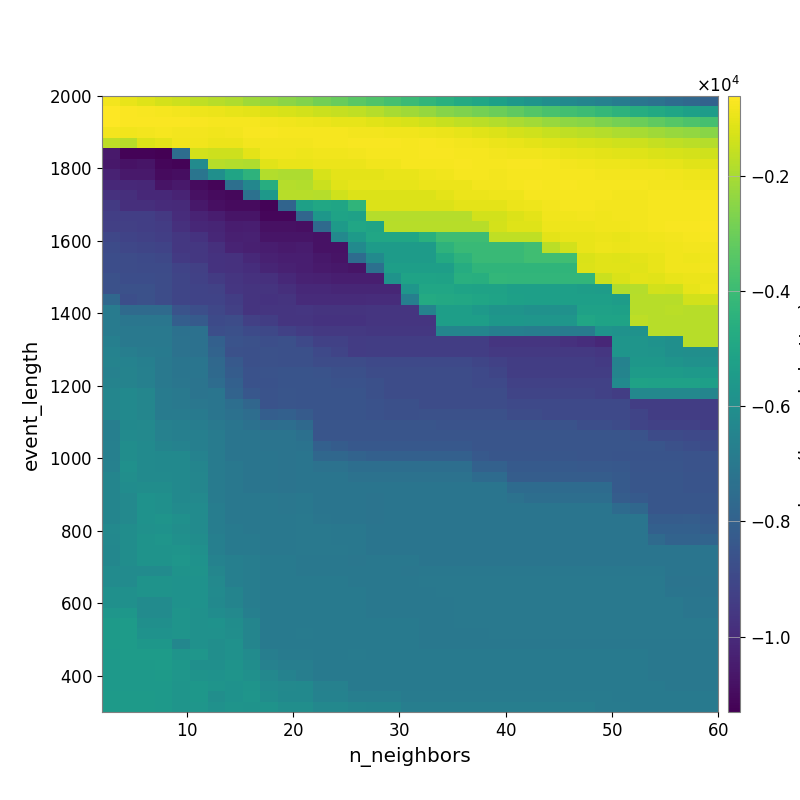

The table this chart was drawn from, first rows:
-7.948664376419562814e+02, -9.524626729008531356e+02, -1.129409903820748241e+03, -1.283444609813724128e+03, -1.438403959669105006e+03, -1.618003211991562466e+03, -1.770803078705693451e+03, -1.906673133889327573e+03, -2.133646149154544673e+03, -2.287919676937243366e+03, -2.451997874862521712e+03, -2.650122052793801231e+03, -2.878539732965899475e+03, -3.109448249429448879e+03, -3.349028056734557140e+03, -3.552484202934070254e+03, -3.770139609719437431e+03, -4.003085338725453767e+03, -4.253932141822014273e+03, -4.529033964787008699e+03, -4.754119800596380628e+03, -4.963657919911706813e+03, -5.248487530118959512e+03, -5.500798960991711283e+03
-6.128016280918424172e+02, -6.552869186338180043e+02, -7.221636676835928483e+02, -7.544668404942735833e+02, -8.059325195271615030e+02, -8.711795478005433324e+02, -9.372345770176322048e+02, -9.972885097034802584e+02, -1.071809707488666618e+03, -1.162957211299564278e+03, -1.255546699402977538e+03, -1.355142663806850805e+03, -1.448998719702840845e+03, -1.548697761791037237e+03, -1.644457085147931593e+03, -1.822868347690504152e+03, -2.003904556650109953e+03, -2.140289714188530525e+03, -2.310329762016143377e+03, -2.534934073125991745e+03, -2.695126022064326207e+03, -2.865597634809354531e+03, -3.008597559292368715e+03, -3.234917635529195650e+03
-6.479358700704278817e+02, -6.854474479722945262e+02, -6.697779038151694522e+02, -6.688978615756245745e+02, -6.957788130192542440e+02, -7.108688063367643508e+02, -7.387946164022405355e+02, -7.464264607455843361e+02, -7.671501818666408781e+02, -8.086330127702451591e+02, -8.285731333725282184e+02, -8.890156622084824676e+02, -9.293744608429988148e+02, -9.890465147771610646e+02, -1.029903812666433623e+03, -1.098077243463015066e+03, -1.173192993255736610e+03, -1.253169762788960725e+03, -1.377511666722181644e+03, -1.516320389569072859e+03, -1.617691474156496952e+03, -1.708158341974102768e+03, -1.839146912269986615e+03, -1.981360601855757750e+03
-8.146780712029938059e+02, -8.242665489284460136e+02, -7.857263276888410246e+02, -7.403363891375255434e+02, -8.082196464463175971e+02, -7.829867457781629128e+02, -8.233551343905921840e+02, -7.839460065330350744e+02, -7.369337012626760952e+02, -7.324519846983840807e+02, -7.468280669670108409e+02, -7.646314092341673359e+02, -7.686506999443226960e+02, -7.710922887222527606e+02, -7.847596713735608773e+02, -7.998613981664501580e+02, -8.241901684565713140e+02, -8.373884769865461521e+02, -8.671917382757243331e+02, -9.269492643960323903e+02, -1.010169907970923873e+03, -1.091333947558976433e+03, -1.174457283621789429e+03, -1.291111182765339436e+03
-1.687840483110213881e+03, -1.754760946773258638e+03, -1.193896887686907121e+03, -1.049385292417868413e+03, -8.468626101404641986e+02, -8.559459231887960868e+02, -9.163410881326417439e+02, -9.146637999963014636e+02, -8.075533670094192757e+02, -7.820143601250033498e+02, -7.835218563761161477e+02, -8.093295031562446411e+02, -7.773879123878551809e+02, -7.407663679962436163e+02, -7.356198007958778362e+02, -7.229902734749367710e+02, -7.374869383912973717e+02, -7.416039758562327506e+02, -7.336369417614399708e+02, -7.647902746168260819e+02, -8.027091082998036882e+02, -8.342427427891128673e+02, -9.189330227363354879e+02, -9.716916038694477038e+02
-1.057453233180962889e+04, -1.121306492299022830e+04, -1.120448734775448429e+04, -1.130731373718905706e+04, -7.467912260299699483e+03, -1.344620043069185385e+03, -1.425637420811131960e+03, -1.440930908335981258e+03, -1.056152481561426157e+03, -8.260089728892934318e+02, -8.504587186119513262e+02, -8.652856117823299655e+02, -8.260488446537713116e+02, -8.316898355810354815e+02, -8.128177229775354817e+02, -7.627273281087611849e+02, -7.663354867335904146e+02, -7.489644805839617447e+02, -7.327774558214427998e+02, -7.363636713594152070e+02, -7.412246753832076820e+02, -7.745029240625902958e+02, -7.964905704647793527e+02, -8.234647383340779925e+02
-1.061625359297582145e+04, -1.076834477815334139e+04, -1.070336670048443193e+04, -1.113411704491288219e+04, -1.118476528870285256e+04, -6.138222215827906439e+03, -1.756943076998770039e+03, -1.840178401233180239e+03, -1.883240490706660921e+03, -1.110170916764307322e+03, -9.475471533470323493e+02, -9.475471533470323493e+02, -9.125516933107087425e+02, -9.125516933107087425e+02, -9.125516933107087425e+02, -8.455457692482987113e+02, -8.455457692482987113e+02, -7.746188269405959090e+02, -7.499453092950327573e+02, -7.406523849633039163e+02, -7.212485382102827316e+02, -7.473479072125646780e+02, -7.494982118411581951e+02, -7.376383832923619366e+02
-1.028280506842334762e+04, -1.058897695652473521e+04, -1.056767678705611070e+04, -1.100569539870872541e+04, -1.091162391442498301e+04, -7.154182912737867809e+03, -6.001637923645011142e+03, -5.041260915856088104e+03, -4.384343761940134755e+03, -1.854923991410657663e+03, -1.917101043552509282e+03, -1.937747415995583424e+03, -1.248796093831314693e+03, -1.036656323409939432e+03, -1.036656323409939432e+03, -1.036656323409939432e+03, -9.540812540042732053e+02, -9.505705382199812448e+02, -8.942583372214281781e+02, -8.320335379055842395e+02, -7.546260490760079165e+02, -7.721270170506143131e+02, -7.816025900671411364e+02, -7.570325991928783651e+02
-1.006978872312824387e+04, -1.006978872312824387e+04, -1.013440160185480636e+04, -1.073178448331523214e+04, -1.059525026810798227e+04, -1.098025004019605149e+04, -1.114205993965263769e+04, -7.419610302826074985e+03, -6.358059278330986672e+03, -4.625837435611932051e+03, -1.816302425948797918e+03, -1.836827624896813177e+03, -1.451683530602364954e+03, -1.080457670546768441e+03, -9.939922464127243984e+02, -9.939922464127243984e+02, -9.939922464127243984e+02, -9.939922464127243984e+02, -9.449683304400523411e+02, -9.449683304400523411e+02, -9.120817860746745964e+02, -8.124379718729468323e+02, -8.041374344979560647e+02, -7.591945319311525964e+02
-9.786036708094932692e+03, -9.868489921453396164e+03, -1.005442222152426439e+04, -1.005442222152426439e+04, -1.022356070940526115e+04, -1.081493644847673022e+04, -1.100455954712780840e+04, -1.109512795574973643e+04, -7.305986942370433098e+03, -5.624142678739172879e+03, -1.775112592900819664e+03, -1.775112592900819664e+03, -1.795487172341891437e+03, -1.385291439049342216e+03, -1.193735529501623887e+03, -1.193735529501623887e+03, -1.193735529501623887e+03, -1.193735529501623887e+03, -1.193735529501623887e+03, -1.064488865796386335e+03, -9.094389691518043719e+02, -9.289664419954775667e+02, -8.703005240849701067e+02, -8.703005240849701067e+02
-9.471012689418459559e+03, -9.868489921453396164e+03, -9.846816557476346134e+03, -9.980497103893394524e+03, -1.003071463899541232e+04, -1.062383083680338859e+04, -1.085001557726894498e+04, -1.099262832973745572e+04, -1.097665162470750329e+04, -1.118632471806302055e+04, -7.876334808559726298e+03, -5.235820834214895513e+03, -4.945329190727467903e+03, -5.000415961755220451e+03, -4.318837006420937541e+03, -1.174328761245860505e+03, -1.174328761245860505e+03, -1.174328761245860505e+03, -1.180442718598180136e+03, -1.180442718598180136e+03, -1.031693750595017491e+03, -1.042979721471872381e+03, -1.065900356785721442e+03, -9.414133672759955971e+02
-9.322904617703785334e+03, -9.322904617703785334e+03, -9.322904617703785334e+03, -9.539671350462867849e+03, -9.951997827401040922e+03, -1.025137877012737590e+04, -1.045697219266886350e+04, -1.070528190788291977e+04, -1.069945427175557961e+04, -1.111218831319991295e+04, -1.111218831319991295e+04, -7.794090608048979448e+03, -5.638630517726203834e+03, -5.116863928662556646e+03, -5.167525949517796107e+03, -1.810648193802174319e+03, -1.810648193802174319e+03, -1.810648193802174319e+03, -1.793204134569358075e+03, -1.793204134569358075e+03, -1.814467543597579152e+03, -1.331533091318048491e+03, -1.331533091318048491e+03, -1.175937941126205033e+03
-9.268184079122112962e+03, -9.268184079122112962e+03, -9.322904617703785334e+03, -9.407118116295801883e+03, -9.804272255525731453e+03, -1.010248188136388853e+04, -1.021948012727243076e+04, -1.046218235695163639e+04, -1.040017576840239053e+04, -1.083999307197460803e+04, -1.083999307197460803e+04, -1.085954733340487655e+04, -7.601481921508078813e+03, -5.497770624578009119e+03, -4.992709555890703086e+03, -5.043257747110912533e+03, -1.766728442595038132e+03, -1.766728442595038132e+03, -1.750728082990493476e+03, -1.771938568905824241e+03, -1.771938568905824241e+03, -1.771938568905824241e+03, -1.300574222603941735e+03, -1.128275371167324920e+03
-9.015606529287575540e+03, -9.172564344588166932e+03, -9.222843878093342937e+03, -9.308472180078442761e+03, -9.586748620983422370e+03, -9.737235740445132251e+03, -1.010236597759753749e+04, -1.038654326922080145e+04, -1.033674989084298431e+04, -1.071447615455775303e+04, -1.068109849851475155e+04, -1.069695537311576300e+04, -1.079244399752447316e+04, -6.262971861517325124e+03, -5.497770624578009119e+03, -4.992709555890703086e+03, -4.992709555890703086e+03, -4.992709555890703086e+03, -4.522577745301469804e+03, -3.929484419811763473e+03, -3.929484419811763473e+03, -3.929484419811763473e+03, -1.646515398851242480e+03, -1.646515398851242480e+03
-8.856983679835237126e+03, -9.015606529287575540e+03, -9.067777331441799106e+03, -9.153968442317418521e+03, -9.586748620983422370e+03, -9.586748620983422370e+03, -9.842654030872978183e+03, -1.023523022271741866e+04, -1.036090173364260772e+04, -1.045842369231367047e+04, -1.051374358271448727e+04, -1.049097260022320734e+04, -1.079244399752447316e+04, -1.079244399752447316e+04, -6.209486203034527534e+03, -5.449956736644355260e+03, -5.449956736644355260e+03, -5.449956736644355260e+03, -5.449956736644355260e+03, -4.375636200189186638e+03, -4.065623247412852379e+03, -4.065623247412852379e+03, -4.065623247412852379e+03, -4.065623247412852379e+03
-8.787725734728855969e+03, -8.812463692974095466e+03, -8.912004021576469313e+03, -8.998439792824297911e+03, -9.506098295275285636e+03, -9.586748620983422370e+03, -9.740128651252689451e+03, -9.774622630520228995e+03, -1.007943069995427322e+04, -1.031669701602405075e+04, -1.042138464014640158e+04, -1.042138464014640158e+04, -1.063040115204466019e+04, -1.072434119219113563e+04, -7.540190945990826549e+03, -6.209486203034527534e+03, -5.449956736644355260e+03, -5.449956736644355260e+03, -5.449956736644355260e+03, -4.807778445091572394e+03, -4.375636200189186638e+03, -4.065623247412852379e+03, -4.065623247412852379e+03, -4.065623247412852379e+03
-8.787725734728855969e+03, -8.812463692974095466e+03, -8.856983679835237126e+03, -8.856983679835237126e+03, -9.154031616968524759e+03, -9.285875184930395335e+03, -9.740128651252689451e+03, -9.774622630520228995e+03, -9.901125856913338794e+03, -1.021716239727401262e+04, -1.032333602184956362e+04, -1.042138464014640158e+04, -1.051607289755584861e+04, -1.060936350243215747e+04, -1.070124520155890059e+04, -7.351330194353191473e+03, -5.327069607668269782e+03, -5.327069607668269782e+03, -5.327069607668269782e+03, -5.327069607668269782e+03, -4.693127134008432222e+03, -4.325700992152506842e+03, -4.325700992152506842e+03, -4.325700992152506842e+03
-8.673844388918054392e+03, -8.787725734728855969e+03, -8.787725734728855969e+03, -8.812463692974095466e+03, -9.062985527320537585e+03, -9.223647507423416755e+03, -9.437609671113605145e+03, -9.676895485653820288e+03, -9.777004044363946377e+03, -9.806013641349545651e+03, -1.008726559061318949e+04, -1.028880538086333036e+04, -1.032560951087441208e+04, -1.041890498055161152e+04, -1.041890498055161152e+04, -1.041890498055161152e+04, -5.820207343007799864e+03, -5.091283639894888438e+03, -5.091283639894888438e+03, -5.157602597778989548e+03, -4.540925379881439767e+03, -4.600292588658673594e+03, -4.234579926625602639e+03, -4.282917431438621861e+03
-8.647573929606784077e+03, -8.673844388918054392e+03, -8.673844388918054392e+03, -8.812463692974095466e+03, -9.083608049241986009e+03, -9.140493700557784905e+03, -9.204213750051836541e+03, -9.598108167729138586e+03, -9.700304044826007157e+03, -9.705798614549523336e+03, -9.845601568257514373e+03, -1.008784070941961363e+04, -1.008784070941961363e+04, -1.017687761897194287e+04, -1.017687761897194287e+04, -1.013927039742661509e+04, -1.017754630908874424e+04, -5.672521413253220999e+03, -4.962188136436353489e+03, -4.962188136436353489e+03, -5.096853703831747225e+03, -5.163698329414563887e+03, -5.163698329414563887e+03, -5.283063952466585761e+03
-7.748201139949749631e+03, -8.721278832580548624e+03, -8.647573929606784077e+03, -8.812463692974095466e+03, -9.083608049241986009e+03, -9.161838416430478901e+03, -9.140493700557784905e+03, -9.382110445893531505e+03, -9.700304044826007157e+03, -9.729966022886635983e+03, -9.705798614549523336e+03, -9.986873852436105153e+03, -9.986873852436105153e+03, -9.986873852436105153e+03, -9.986873852436105153e+03, -9.948931863547892135e+03, -9.948931863547892135e+03, -6.706218207156863173e+03, -4.785998121223228736e+03, -4.837526126166474569e+03, -4.903256629903471548e+03, -5.035603767015400990e+03, -5.104426901620168792e+03, -5.222906728655703773e+03
-6.855014926993408153e+03, -7.592754518857467701e+03, -7.592754518857467701e+03, -7.615496435957890753e+03, -8.567135164465180424e+03, -8.741191004752969093e+03, -9.042261159516450789e+03, -9.267165104489215082e+03, -9.700304044826007157e+03, -9.654657092452644065e+03, -9.654657092452644065e+03, -9.631856283628510937e+03, -9.705798614549523336e+03, -9.705798614549523336e+03, -9.705798614549523336e+03, -9.672579286272506579e+03, -9.672579286272506579e+03, -9.672579286272506579e+03, -6.530391946465640103e+03, -5.324533066347818931e+03, -5.324533066347818931e+03, -5.554394089685009021e+03, -5.782570366533662309e+03, -5.782570366533662309e+03
-6.855014926993408153e+03, -7.124267874431172459e+03, -7.124267874431172459e+03, -7.126320515615383556e+03, -8.102612624473488722e+03, -8.280149648902575791e+03, -8.888570534082022277e+03, -8.824303995123216737e+03, -9.293788079823649241e+03, -9.361215708092555360e+03, -9.654657092452644065e+03, -9.654657092452644065e+03, -9.729966022886635983e+03, -9.729966022886635983e+03, -9.729966022886635983e+03, -9.672579286272506579e+03, -9.672579286272506579e+03, -9.672579286272506579e+03, -9.672579286272506579e+03, -5.324533066347818931e+03, -5.324533066347818931e+03, -5.324533066347818931e+03, -5.632556109297363946e+03, -5.632556109297363946e+03
-6.837967783379882349e+03, -6.972324218904888767e+03, -6.986596051329737747e+03, -6.994378069457985475e+03, -7.297344901092829787e+03, -7.337756599944029404e+03, -8.741191004752969093e+03, -8.678730117208911906e+03, -8.888558455278536712e+03, -9.000854856723528428e+03, -9.253585540103353196e+03, -9.398742749114881008e+03, -9.545705556622062431e+03, -9.545705556622062431e+03, -9.545705556622062431e+03, -9.566723190272605279e+03, -9.566723190272605279e+03, -9.566723190272605279e+03, -9.566723190272605279e+03, -6.435681657866854948e+03, -6.435681657866854948e+03, -6.435681657866854948e+03, -6.711243002404677100e+03, -6.711243002404677100e+03
-6.708191171893719911e+03, -6.972324218904888767e+03, -6.972324218904888767e+03, -6.981036124388317148e+03, -7.287510120594040018e+03, -7.337756599944029404e+03, -8.038116439164256008e+03, -8.579178123011333810e+03, -8.648895018910108774e+03, -8.738238883010855716e+03, -8.679610719355579931e+03, -8.964313863623758152e+03, -9.254657300115219186e+03, -9.254657300115219186e+03, -9.398945810487879498e+03, -9.380166515137636452e+03, -9.380166515137636452e+03, -9.380166515137636452e+03, -9.380166515137636452e+03, -9.380166515137636452e+03, -9.380166515137636452e+03, -9.380166515137636452e+03, -9.659581592140202702e+03, -9.659581592140202702e+03
-6.585572645609802748e+03, -6.715995292393247837e+03, -6.837967783379882349e+03, -6.935833519873530349e+03, -7.287510120594040018e+03, -7.337756599944029404e+03, -7.888725429116513624e+03, -8.640711123883842447e+03, -8.695636991898762062e+03, -8.648895018910108774e+03, -8.679610719355579931e+03, -8.679610719355579931e+03, -8.965491902825058787e+03, -9.109169794009436373e+03, -9.398945810487879498e+03, -9.380166515137636452e+03, -9.380166515137636452e+03, -9.380166515137636452e+03, -9.380166515137636452e+03, -9.380166515137636452e+03, -9.380166515137636452e+03, -9.380166515137636452e+03, -9.518720167398936610e+03, -9.518720167398936610e+03
-6.540389652138663223e+03, -6.585572645609802748e+03, -6.708191171893719911e+03, -6.972324218904888767e+03, -7.152981465358834612e+03, -7.165398544398851300e+03, -7.685869596396910310e+03, -8.338077396775606758e+03, -8.695636991898762062e+03, -8.648895018910108774e+03, -8.679610719355579931e+03, -8.679610719355579931e+03, -8.821382629299012478e+03, -8.821382629299012478e+03, -8.821382629299012478e+03, -8.949951749670557547e+03, -8.949951749670557547e+03, -8.949951749670557547e+03, -8.949951749670557547e+03, -8.949951749670557547e+03, -8.949951749670557547e+03, -9.092924958936557232e+03, -9.235902531575622561e+03, -9.380166515137636452e+03
-6.607534512470608206e+03, -6.512093605161685446e+03, -6.636583938559989292e+03, -6.972324218904888767e+03, -7.144843380878727658e+03, -7.165398544398851300e+03, -7.649723212980731660e+03, -8.188084741796237722e+03, -8.626783367147540048e+03, -8.575590313228605737e+03, -8.512960254247498597e+03, -8.512960254247498597e+03, -8.591719091892364304e+03, -8.679610719355579931e+03, -8.679610719355579931e+03, -8.808786789207106267e+03, -8.808786789207106267e+03, -8.808786789207106267e+03, -8.808786789207106267e+03, -8.808786789207106267e+03, -8.808786789207106267e+03, -8.949951749670557547e+03, -9.092202130868976383e+03, -9.380166515137636452e+03
-6.539278068240313587e+03, -6.527118293128427467e+03, -6.636583938559989292e+03, -6.972324218904888767e+03, -7.109808189389917061e+03, -7.189596796951393117e+03, -7.518320392709860243e+03, -8.038116439164256008e+03, -8.626783367147540048e+03, -8.626783367147540048e+03, -8.512960254247498597e+03, -8.512960254247498597e+03, -8.512960254247498597e+03, -8.602136734249548681e+03, -8.602136734249548681e+03, -8.679610719355579931e+03, -8.820937459091386700e+03, -8.820937459091386700e+03, -8.808786789207106267e+03, -8.808786789207106267e+03, -8.808786789207106267e+03, -8.949951749670557547e+03, -8.949951749670557547e+03, -9.235902531575622561e+03
-6.412678855291833315e+03, -6.245838975825657144e+03, -6.388153138041783677e+03, -6.872373960302882551e+03, -6.972324218904888767e+03, -7.189596796951393117e+03, -7.165398544398851300e+03, -7.903836814644931110e+03, -8.411924353555959897e+03, -8.554548267787997247e+03, -8.477791497679503664e+03, -8.512960254247498597e+03, -8.512960254247498597e+03, -8.512960254247498597e+03, -8.512960254247498597e+03, -8.679610719355579931e+03, -8.820937459091386700e+03, -8.820937459091386700e+03, -8.808786789207106267e+03, -8.808786789207106267e+03, -8.808786789207106267e+03, -8.808786789207106267e+03, -8.808786789207106267e+03, -9.093269388291595533e+03
-6.412678855291833315e+03, -6.245838975825657144e+03, -6.388153138041783677e+03, -6.872373960302882551e+03, -6.972324218904888767e+03, -7.056489838192222123e+03, -7.165398544398851300e+03, -7.447386887769508576e+03, -7.797751393408011609e+03, -8.554548267787997247e+03, -8.501424892400988028e+03, -8.512960254247498597e+03, -8.512960254247498597e+03, -8.512960254247498597e+03, -8.512960254247498597e+03, -8.602136734249548681e+03, -8.679610719355579931e+03, -8.679610719355579931e+03, -8.808786789207106267e+03, -8.808786789207106267e+03, -8.808786789207106267e+03, -8.808786789207106267e+03, -8.808786789207106267e+03, -8.951035609106027550e+03
-6.412678855291833315e+03, -6.245838975825657144e+03, -6.388153138041783677e+03, -6.872373960302882551e+03, -6.850913915025645110e+03, -6.938404183246225330e+03, -7.165398544398851300e+03, -7.297344901092829787e+03, -7.497520098402018448e+03, -8.103726464036435573e+03, -8.018047012819370138e+03, -8.228073442183211228e+03, -8.512960254247498597e+03, -8.512960254247498597e+03, -8.512960254247498597e+03, -8.602136734249548681e+03, -8.679610719355579931e+03, -8.679610719355579931e+03, -8.668756939850711206e+03, -8.668756939850711206e+03, -8.668756939850711206e+03, -8.668756939850711206e+03, -8.668756939850711206e+03, -8.810284885638817286e+03
-6.713434850666449165e+03, -6.245838975825657144e+03, -6.263275858529726975e+03, -6.597074243193305847e+03, -6.698885824184044395e+03, -6.777624789842627251e+03, -7.004172319393805992e+03, -7.149938760118742721e+03, -7.297344901092829787e+03, -7.498917825756819184e+03, -7.460979533130601340e+03, -7.653102943722949931e+03, -8.507217177468161026e+03, -8.507217177468161026e+03, -8.507217177468161026e+03, -8.507217177468161026e+03, -8.507217177468161026e+03, -8.507217177468161026e+03, -8.495257154659722801e+03, -8.578354366619991197e+03, -8.578354366619991197e+03, -8.578354366619991197e+03, -8.578354366619991197e+03, -8.578354366619991197e+03
-6.697864193377507945e+03, -6.176717645530316076e+03, -6.268412676349083085e+03, -6.597074243193305847e+03, -6.698885824184044395e+03, -6.698885824184044395e+03, -6.875103101413391414e+03, -7.137865985755849579e+03, -7.149938760118742721e+03, -7.203787519109770074e+03, -7.203787519109770074e+03, -7.378049750528839468e+03, -8.507217177468161026e+03, -8.507217177468161026e+03, -8.507217177468161026e+03, -8.507217177468161026e+03, -8.507217177468161026e+03, -8.507217177468161026e+03, -8.495257154659722801e+03, -8.495257154659722801e+03, -8.495257154659722801e+03, -8.495257154659722801e+03, -8.495257154659722801e+03, -8.495257154659722801e+03
-6.660440819767421090e+03, -6.070272404647942494e+03, -6.189423518232654715e+03, -6.473531981825252842e+03, -6.573069124493012168e+03, -6.698885824184044395e+03, -6.875103101413391414e+03, -7.137865985755849579e+03, -7.149938760118742721e+03, -7.203787519109770074e+03, -7.203787519109770074e+03, -7.215063868427062516e+03, -8.043385958182469949e+03, -8.186883226478144024e+03, -8.362698091521824608e+03, -8.362698091521824608e+03, -8.362698091521824608e+03, -8.362698091521824608e+03, -8.362698091521824608e+03, -8.362698091521824608e+03, -8.362698091521824608e+03, -8.495257154659722801e+03, -8.495257154659722801e+03, -8.495257154659722801e+03
-6.660440819767421090e+03, -6.070272404647942494e+03, -6.176717645530316076e+03, -6.250515419560324517e+03, -6.244744882623841477e+03, -6.580866820176825968e+03, -6.875103101413391414e+03, -7.137865985755849579e+03, -7.149938760118742721e+03, -7.149938760118742721e+03, -7.203787519109770074e+03, -7.165750608211273175e+03, -7.717250670837293910e+03, -7.717250670837293910e+03, -7.890874968061657455e+03, -8.029860460718407921e+03, -8.029860460718407921e+03, -8.029860460718407921e+03, -8.029860460718407921e+03, -8.029860460718407921e+03, -8.029860460718407921e+03, -8.318139762584536584e+03, -8.463058075318656847e+03, -8.463058075318656847e+03
-6.609891106815501189e+03, -5.939863012094830083e+03, -6.176717645530316076e+03, -6.250515419560324517e+03, -6.216099218506143188e+03, -6.449551466493071530e+03, -6.875103101413391414e+03, -7.008911348750284560e+03, -7.137865985755849579e+03, -7.149938760118742721e+03, -7.203787519109770074e+03, -7.165750608211273175e+03, -7.292622047408341132e+03, -7.292622047408341132e+03, -7.433243412981816618e+03, -7.433243412981816618e+03, -7.433243412981816618e+03, -7.433243412981816618e+03, -7.433243412981816618e+03, -7.433243412981816618e+03, -7.433243412981816618e+03, -8.004407479601152772e+03, -8.004407479601152772e+03, -8.294871448554409653e+03
-6.438235130405888412e+03, -6.016997621326433546e+03, -6.176717645530316076e+03, -6.176717645530316076e+03, -6.250515419560324517e+03, -6.380859754845947464e+03, -6.875103101413391414e+03, -7.008911348750284560e+03, -7.137865985755849579e+03, -7.149938760118742721e+03, -7.203787519109770074e+03, -7.145053192847920400e+03, -7.145053192847920400e+03, -7.145053192847920400e+03, -7.288247228020646617e+03, -7.292622047408341132e+03, -7.292622047408341132e+03, -7.292622047408341132e+03, -7.292622047408341132e+03, -7.292622047408341132e+03, -7.292622047408341132e+03, -7.574496917502561701e+03, -7.574496917502561701e+03, -8.149120598565877117e+03
-6.438235130405888412e+03, -6.109763452853366289e+03, -6.044838047894739248e+03, -6.044838047894739248e+03, -6.250515419560324517e+03, -6.404288224267623264e+03, -6.875103101413391414e+03, -7.008911348750284560e+03, -7.137865985755849579e+03, -7.149938760118742721e+03, -7.203787519109770074e+03, -7.166555833341192738e+03, -7.145053192847920400e+03, -7.145053192847920400e+03, -7.145053192847920400e+03, -7.152841083022133716e+03, -7.152841083022133716e+03, -7.152841083022133716e+03, -7.152841083022133716e+03, -7.152841083022133716e+03, -7.152841083022133716e+03, -7.152841083022133716e+03, -7.152841083022133716e+03, -7.574496917502561701e+03
-6.438235130405888412e+03, -6.263252274453470818e+03, -5.867225543404006203e+03, -5.939863012094830083e+03, -6.250515419560324517e+03, -6.268412676349083085e+03, -6.875103101413391414e+03, -7.008911348750284560e+03, -7.008911348750284560e+03, -7.020587596162635236e+03, -7.073862215423498128e+03, -7.036951005089881619e+03, -7.166555833341192738e+03, -7.166555833341192738e+03, -7.166555833341192738e+03, -7.179726202695896063e+03, -7.165750608211273175e+03, -7.165750608211273175e+03, -7.152841083022133716e+03, -7.152841083022133716e+03, -7.152841083022133716e+03, -7.152841083022133716e+03, -7.152841083022133716e+03, -7.292622047408341132e+03
-6.438235130405888412e+03, -6.287751246248145435e+03, -5.870696504458730487e+03, -5.944205305342387874e+03, -6.146494827346142301e+03, -6.167322953015077474e+03, -6.761517780996903639e+03, -7.008911348750284560e+03, -7.008911348750284560e+03, -7.020587596162635236e+03, -7.073862215423498128e+03, -7.036951005089881619e+03, -7.166555833341192738e+03, -7.166555833341192738e+03, -7.166555833341192738e+03, -7.179726202695896063e+03, -7.165750608211273175e+03, -7.165750608211273175e+03, -7.152841083022133716e+03, -7.152841083022133716e+03, -7.152841083022133716e+03, -7.152841083022133716e+03, -7.152841083022133716e+03, -7.152841083022133716e+03
-6.452269525176953721e+03, -6.293553004473752480e+03, -5.870696504458730487e+03, -5.791902206163234041e+03, -5.922315062702986324e+03, -6.167322953015077474e+03, -6.761517780996903639e+03, -7.008911348750284560e+03, -7.008911348750284560e+03, -7.020587596162635236e+03, -7.020587596162635236e+03, -6.977655565862923140e+03, -7.106761329510951327e+03, -7.166555833341192738e+03, -7.166555833341192738e+03, -7.179726202695896063e+03, -7.165750608211273175e+03, -7.165750608211273175e+03, -7.165750608211273175e+03, -7.165750608211273175e+03, -7.165750608211273175e+03, -7.165750608211273175e+03, -7.165750608211273175e+03, -7.165750608211273175e+03
-6.290529489251513951e+03, -6.082656826192695007e+03, -5.897599502200633651e+03, -5.870696504458730487e+03, -6.005430486775145255e+03, -6.151773948665694661e+03, -6.791196460540963017e+03, -6.895814194785772997e+03, -7.008911348750284560e+03, -7.020587596162635236e+03, -7.020587596162635236e+03, -6.977655565862923140e+03, -6.977655565862923140e+03, -7.036951005089881619e+03, -7.036951005089881619e+03, -7.166555833341192738e+03, -7.145053192847920400e+03, -7.145053192847920400e+03, -7.145053192847920400e+03, -7.145053192847920400e+03, -7.145053192847920400e+03, -7.145053192847920400e+03, -7.145053192847920400e+03, -7.145053192847920400e+03
-6.316886635936316452e+03, -6.052098048634570659e+03, -5.808759030925191837e+03, -5.749260587013373879e+03, -5.943037939820814245e+03, -6.073014346504704008e+03, -6.710496343415372394e+03, -6.929042345078752987e+03, -6.895814194785772997e+03, -7.020587596162635236e+03, -7.020587596162635236e+03, -6.977655565862923140e+03, -6.977655565862923140e+03, -7.036951005089881619e+03, -7.036951005089881619e+03, -7.166555833341192738e+03, -7.166555833341192738e+03, -7.166555833341192738e+03, -7.166555833341192738e+03, -7.145053192847920400e+03, -7.145053192847920400e+03, -7.145053192847920400e+03, -7.145053192847920400e+03, -7.145053192847920400e+03
-6.340960309489239080e+03, -6.059593116904017734e+03, -5.808759030925191837e+03, -5.808759030925191837e+03, -5.770376731548908538e+03, -5.944205305342387874e+03, -6.710496343415372394e+03, -6.929042345078752987e+03, -6.895814194785772997e+03, -7.020587596162635236e+03, -7.020587596162635236e+03, -6.977655565862923140e+03, -6.977655565862923140e+03, -6.977655565862923140e+03, -7.036951005089881619e+03, -7.166555833341192738e+03, -7.166555833341192738e+03, -7.166555833341192738e+03, -7.166555833341192738e+03, -7.166555833341192738e+03, -7.166555833341192738e+03, -7.145053192847920400e+03, -7.145053192847920400e+03, -7.145053192847920400e+03
-6.340960309489239080e+03, -6.059593116904017734e+03, -5.808759030925191837e+03, -5.808759030925191837e+03, -5.706653605185400920e+03, -5.870696504458730487e+03, -6.569632845052396988e+03, -6.679845256790556959e+03, -6.761517780996903639e+03, -6.889366432335398713e+03, -6.889366432335398713e+03, -7.020587596162635236e+03, -7.020587596162635236e+03, -7.020587596162635236e+03, -7.073862215423498128e+03, -7.036951005089881619e+03, -7.036951005089881619e+03, -7.036951005089881619e+03, -7.166555833341192738e+03, -7.166555833341192738e+03, -7.166555833341192738e+03, -7.145053192847920400e+03, -7.145053192847920400e+03, -7.145053192847920400e+03
-6.161613651198234948e+03, -6.161613651198234948e+03, -6.164338147426770774e+03, -6.164338147426770774e+03, -5.808759030925191837e+03, -5.810198009796813494e+03, -6.400925036737788105e+03, -6.679845256790556959e+03, -6.774107762058408298e+03, -6.889366432335398713e+03, -6.889366432335398713e+03, -7.020587596162635236e+03, -7.020587596162635236e+03, -7.020587596162635236e+03, -7.020587596162635236e+03, -7.020587596162635236e+03, -7.020587596162635236e+03, -7.073862215423498128e+03, -7.036951005089881619e+03, -7.036951005089881619e+03, -7.036951005089881619e+03, -7.015801470917885126e+03, -7.015801470917885126e+03, -7.015801470917885126e+03
-6.161613651198234948e+03, -6.161613651198234948e+03, -5.793655239234347391e+03, -5.793655239234347391e+03, -5.872626165954006865e+03, -5.851477524044836173e+03, -6.283214627641194056e+03, -6.679845256790556959e+03, -6.774107762058408298e+03, -6.889366432335398713e+03, -6.889366432335398713e+03, -6.889366432335398713e+03, -6.889366432335398713e+03, -6.889366432335398713e+03, -7.020587596162635236e+03, -7.020587596162635236e+03, -7.020587596162635236e+03, -7.020587596162635236e+03, -6.977655565862923140e+03, -6.977655565862923140e+03, -6.977655565862923140e+03, -6.977655565862923140e+03, -6.977655565862923140e+03, -6.977655565862923140e+03
-5.946279433879741191e+03, -5.946279433879741191e+03, -5.793655239234347391e+03, -5.793655239234347391e+03, -5.872626165954006865e+03, -5.851477524044836173e+03, -6.192597243636880194e+03, -6.478156142782902862e+03, -6.791196460540963017e+03, -6.908459652850488965e+03, -6.908459652850488965e+03, -6.889366432335398713e+03, -6.889366432335398713e+03, -6.889366432335398713e+03, -6.889366432335398713e+03, -7.020587596162635236e+03, -7.020587596162635236e+03, -7.020587596162635236e+03, -7.020587596162635236e+03, -6.977655565862923140e+03, -6.977655565862923140e+03, -6.977655565862923140e+03, -6.977655565862923140e+03, -6.977655565862923140e+03
-5.946279433879741191e+03, -5.946279433879741191e+03, -6.161613651198234948e+03, -6.161613651198234948e+03, -5.872626165954006865e+03, -5.851477524044836173e+03, -6.243434346539207581e+03, -6.465458046619780362e+03, -6.791196460540963017e+03, -6.908459652850488965e+03, -6.908459652850488965e+03, -6.889366432335398713e+03, -6.889366432335398713e+03, -6.889366432335398713e+03, -6.889366432335398713e+03, -7.020587596162635236e+03, -7.020587596162635236e+03, -7.020587596162635236e+03, -7.020587596162635236e+03, -7.020587596162635236e+03, -6.977655565862923140e+03, -6.977655565862923140e+03, -6.977655565862923140e+03, -6.977655565862923140e+03
-5.682249893077484558e+03, -5.643968307047766757e+03, -6.161613651198234948e+03, -6.161613651198234948e+03, -5.792031117167414777e+03, -5.895334216811812439e+03, -6.093208222454461065e+03, -6.275399088291477710e+03, -6.679845256790556959e+03, -6.894245469845255684e+03, -6.894245469845255684e+03, -6.889366432335398713e+03, -6.889366432335398713e+03, -6.889366432335398713e+03, -6.889366432335398713e+03, -7.020587596162635236e+03, -7.020587596162635236e+03, -7.020587596162635236e+03, -7.020587596162635236e+03, -7.020587596162635236e+03, -6.977655565862923140e+03, -6.977655565862923140e+03, -6.977655565862923140e+03, -6.977655565862923140e+03
-5.498965942062209251e+03, -5.457562409850109361e+03, -5.997640508027549913e+03, -5.997640508027549913e+03, -5.792031117167414777e+03, -5.895334216811812439e+03, -5.853859836572109998e+03, -6.075247524046513718e+03, -6.428577563783966980e+03, -6.906155866140567923e+03, -6.906155866140567923e+03, -6.889366432335398713e+03, -6.889366432335398713e+03, -6.889366432335398713e+03, -6.889366432335398713e+03, -6.889366432335398713e+03, -6.889366432335398713e+03, -6.889366432335398713e+03, -7.020587596162635236e+03, -7.020587596162635236e+03, -6.977655565862923140e+03, -6.977655565862923140e+03, -6.977655565862923140e+03, -6.977655565862923140e+03
-5.498965942062209251e+03, -5.457562409850109361e+03, -5.859758052046037847e+03, -5.859758052046037847e+03, -5.792031117167414777e+03, -5.897613096780699379e+03, -5.901779596370395666e+03, -6.015767574821851667e+03, -6.428577563783966980e+03, -6.906155866140567923e+03, -6.906155866140567923e+03, -6.875103101413391414e+03, -6.889366432335398713e+03, -6.889366432335398713e+03, -6.889366432335398713e+03, -6.889366432335398713e+03, -6.889366432335398713e+03, -6.889366432335398713e+03, -7.020587596162635236e+03, -7.020587596162635236e+03, -7.020587596162635236e+03, -7.020587596162635236e+03, -6.977655565862923140e+03, -6.977655565862923140e+03
-5.498965942062209251e+03, -5.457562409850109361e+03, -5.643968307047766757e+03, -5.643968307047766757e+03, -6.340960309489239080e+03, -5.897613096780699379e+03, -6.010797713597599795e+03, -5.899197264346364136e+03, -6.428577563783966980e+03, -6.906155866140567923e+03, -6.906155866140567923e+03, -6.894245469845255684e+03, -6.889366432335398713e+03, -6.889366432335398713e+03, -6.889366432335398713e+03, -6.889366432335398713e+03, -6.889366432335398713e+03, -6.889366432335398713e+03, -7.020587596162635236e+03, -7.020587596162635236e+03, -7.020587596162635236e+03, -7.020587596162635236e+03, -7.020587596162635236e+03, -7.020587596162635236e+03
-5.570195926464824879e+03, -5.457562409850109361e+03, -5.457562409850109361e+03, -5.457562409850109361e+03, -5.758772173362812282e+03, -5.701532607086494863e+03, -6.010797713597599795e+03, -5.899197264346364136e+03, -6.138047030039238962e+03, -6.742015401796154038e+03, -6.861519935553847972e+03, -6.861519935553847972e+03, -6.894245469845255684e+03, -6.894245469845255684e+03, -6.875103101413391414e+03, -6.889366432335398713e+03, -6.889366432335398713e+03, -6.889366432335398713e+03, -6.889366432335398713e+03, -6.889366432335398713e+03, -6.889366432335398713e+03, -6.889366432335398713e+03, -6.889366432335398713e+03, -6.889366432335398713e+03
-5.570195926464824879e+03, -5.487417789942740455e+03, -5.487417789942740455e+03, -5.457562409850109361e+03, -5.643968307047766757e+03, -5.981637817050008380e+03, -5.960403893891272673e+03, -5.806508185310604858e+03, -6.061581967418683234e+03, -6.595399899669461774e+03, -6.721723223513305129e+03, -6.721723223513305129e+03, -6.894245469845255684e+03, -6.894245469845255684e+03, -6.894245469845255684e+03, -6.908459652850488965e+03, -6.908459652850488965e+03, -6.908459652850488965e+03, -6.908459652850488965e+03, -6.908459652850488965e+03, -6.908459652850488965e+03, -6.908459652850488965e+03, -6.908459652850488965e+03, -6.908459652850488965e+03
-5.570195926464824879e+03, -5.570195926464824879e+03, -5.570195926464824879e+03, -5.487417789942740455e+03, -5.670679872146985872e+03, -5.830470214600357394e+03, -5.843186523320848210e+03, -5.769639292529926024e+03, -5.945842188199267184e+03, -6.324024676843115230e+03, -6.573676758583696937e+03, -6.721723223513305129e+03, -6.894245469845255684e+03, -6.894245469845255684e+03, -6.894245469845255684e+03, -6.908459652850488965e+03, -6.908459652850488965e+03, -6.908459652850488965e+03, -6.908459652850488965e+03, -6.908459652850488965e+03, -6.908459652850488965e+03, -6.908459652850488965e+03, -6.908459652850488965e+03, -6.908459652850488965e+03
-5.570195926464824879e+03, -5.570195926464824879e+03, -5.570195926464824879e+03, -5.570195926464824879e+03, -5.748131301595766672e+03, -5.643968307047766757e+03, -5.792031117167414777e+03, -5.843186523320848210e+03, -5.764437474445820044e+03, -6.135345183189980162e+03, -6.260135154982562199e+03, -6.244919883174727147e+03, -6.587363643201570085e+03, -6.587363643201570085e+03, -6.894245469845255684e+03, -6.908459652850488965e+03, -6.908459652850488965e+03, -6.908459652850488965e+03, -6.908459652850488965e+03, -6.908459652850488965e+03, -6.908459652850488965e+03, -6.908459652850488965e+03, -6.908459652850488965e+03, -6.908459652850488965e+03
-5.473503706786558723e+03, -5.473503706786558723e+03, -5.473503706786558723e+03, -5.570195926464824879e+03, -5.748131301595766672e+03, -5.643968307047766757e+03, -6.006751070611355317e+03, -5.843186523320848210e+03, -5.740454694125933202e+03, -6.076978622288049337e+03, -6.244562852425146957e+03, -6.244919883174727147e+03, -6.562255836257204464e+03, -6.562255836257204464e+03, -6.713948899884336242e+03, -6.724600707204755054e+03, -6.724600707204755054e+03, -6.866331439135859910e+03, -6.866331439135859910e+03, -6.866331439135859910e+03, -6.866331439135859910e+03, -6.866331439135859910e+03, -6.866331439135859910e+03, -6.866331439135859910e+03
-5.473503706786558723e+03, -5.473503706786558723e+03, -5.473503706786558723e+03, -5.570195926464824879e+03, -5.748131301595766672e+03, -5.670679872146985872e+03, -5.882361415363541710e+03, -5.792031117167414777e+03, -5.806508185310604858e+03, -5.828491497203922336e+03, -6.038187340296833099e+03, -6.038502142590298718e+03, -6.324024676843115230e+03, -6.324024676843115230e+03, -6.449302700328004903e+03, -6.464813722968226102e+03, -6.464813722968226102e+03, -6.753261808168700554e+03, -6.753261808168700554e+03, -6.753261808168700554e+03, -6.753261808168700554e+03, -6.753261808168700554e+03, -6.753261808168700554e+03, -6.753261808168700554e+03
